Run: headless pygame with SDL's dummy video driver; simulated clock (each Clock.tick advances the game by its frame time, no real sleeping); random seed 0; keys injected as events and as key.get_pressed() state; no mouse input.
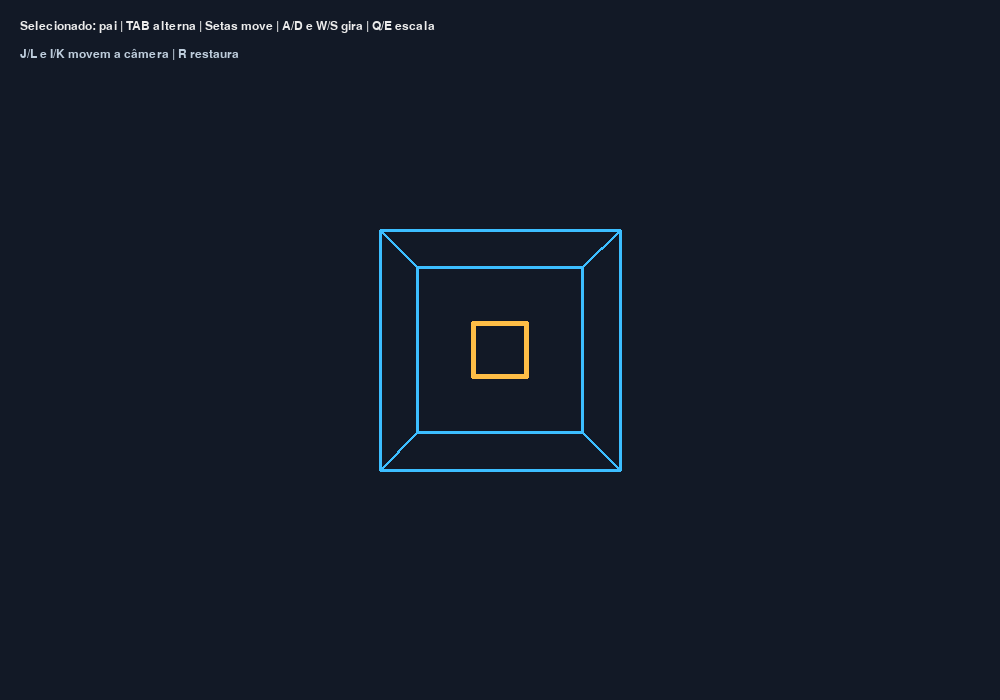
Frame 1 of 4 · flips 1–60 · no input
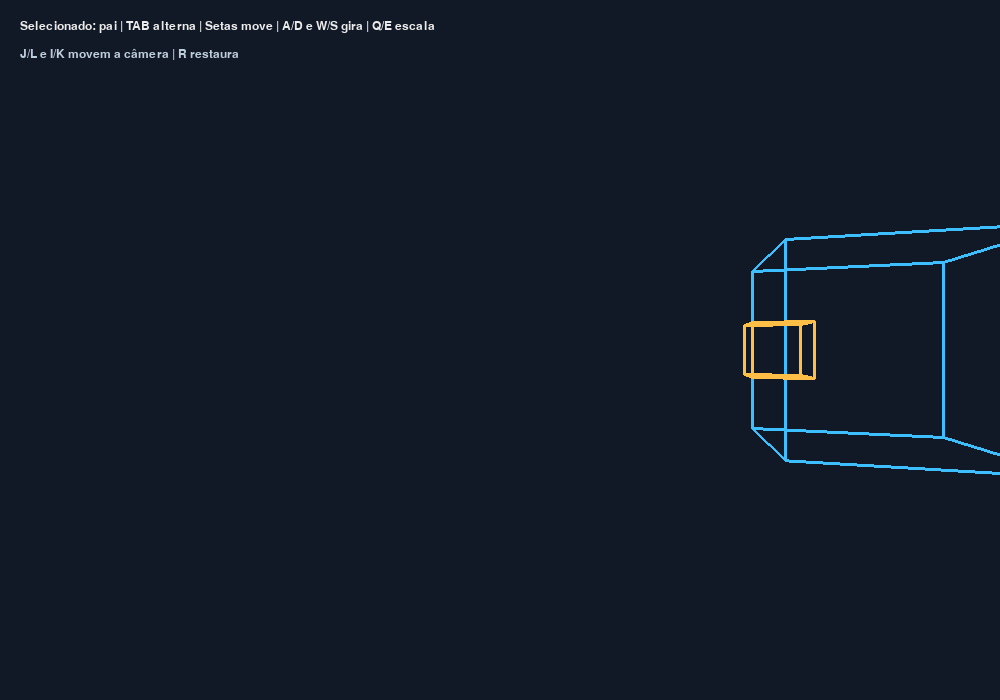
Frame 2 of 4 · flips 61–180 · tapped SPACE, RETURN · held RIGHT (→), D
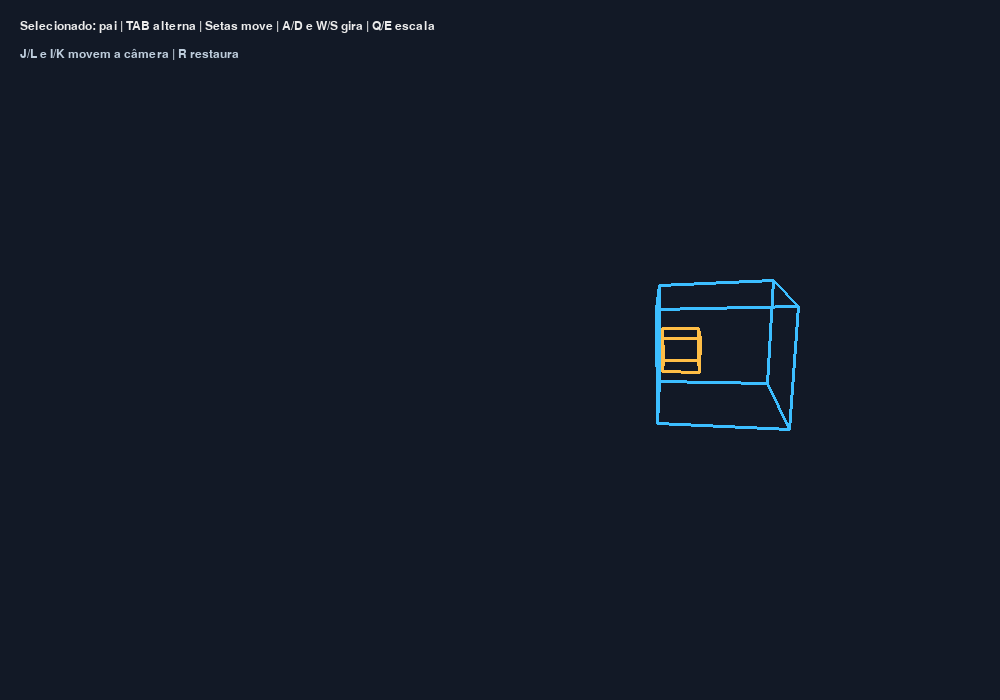
Frame 3 of 4 · flips 181–300 · held DOWN (↓), S
Frame 4 of 4 · flips 301–420 · held LEFT (←), A, UP (↑), W · screen same as frame 1, image omitted

The pygame program that drew these frames:

"""
╔═══════════════════════════════════════════════════════════════╗
║  Aula 06 — EXERCÍCIO PRÁTICO — AULA 6         IMPACTA         ║
║  Computação Gráfica e RA/RV                                   ║
║  25 de Agosto de 2026                                         ║
╟───────────────────────────────────────────────────────────────╢
║  Anotações e comentários por Gabriel Muchon Pavanelli         ║
║  github: gblsunn                                              ║
╚═══════════════════════════════════════════════════════════════╝
"""

import math
import sys
import pygame

pygame.init()

LARGURA, ALTURA = 1000, 700
tela = pygame.display.set_mode((LARGURA, ALTURA))
pygame.display.set_caption("Manipulação de objetos 3D")
relogio = pygame.time.Clock()
fonte = pygame.font.SysFont("Arial", 18)

# Vértices de um cubo unitário, centrado na origem.
CUBO = [
    (-1, -1, -1), (1, -1, -1), (1, 1, -1), (-1, 1, -1),
    (-1, -1, 1), (1, -1, 1), (1, 1, 1), (-1, 1, 1),
]
ARESTAS = [(0, 1), (1, 2), (2, 3), (3, 0), (4, 5), (5, 6), (6, 7), (7, 4),
           (0, 4), (1, 5), (2, 6), (3, 7)]


def rotacionar(ponto, rx, ry, rz):
    """Aplica rotações sucessivas nos eixos X, Y e Z."""
    x, y, z = ponto
    # Rotação em X
    c, s = math.cos(rx), math.sin(rx)
    y, z = y * c - z * s, y * s + z * c
    # Rotação em Y
    c, s = math.cos(ry), math.sin(ry)
    x, z = x * c + z * s, -x * s + z * c
    # Rotação em Z
    c, s = math.cos(rz), math.sin(rz)
    x, y = x * c - y * s, x * s + y * c
    return x, y, z


def transformar(ponto, pos, escala, rot):
    """Escala local, depois rotação e, por fim, translação."""
    x, y, z = ponto
    x, y, z = x * escala[0], y * escala[1], z * escala[2]
    x, y, z = rotacionar((x, y, z), *rot)
    return x + pos[0], y + pos[1], z + pos[2]


def projetar(ponto, camera, foco=520):
    """Câmera simples: deslocamento no mundo e projeção perspectiva."""
    x, y, z = ponto
    cx, cy, cz = camera
    x, y, z = x - cx, y - cy, z - cz
    z = max(z, 0.1)
    tela_x = LARGURA / 2 + foco * x / z
    tela_y = ALTURA / 2 - foco * y / z
    return int(tela_x), int(tela_y)


def desenhar_objeto(superficie, objeto, camera, cor):
    pontos = [projetar(transformar(v, objeto['pos'], objeto['escala'], objeto['rot']), camera)
              for v in CUBO]
    for a, b in ARESTAS:
        pygame.draw.line(superficie, cor, pontos[a], pontos[b], 3)


objeto = {'pos': [0, 0, 8], 'escala': [1.5, 1.5, 1.5], 'rot': [0, 0, 0]}
filho = {'pos': [0, 0, 2.8], 'escala': [0.55, 0.55, 0.55], 'rot': [0, 0, 0]}
camera = [0, 0, 0]
selecionado = 'pai'

rodando = True
while rodando:
    dt = relogio.tick(60) / 1000

    for evento in pygame.event.get():
        if evento.type == pygame.QUIT:
            rodando = False
        if evento.type == pygame.KEYDOWN:
            if evento.key == pygame.K_TAB:
                selecionado = 'filho' if selecionado == 'pai' else 'pai'
            if evento.key == pygame.K_r:
                objeto['pos'], objeto['rot'], objeto['escala'] = [0, 0, 8], [0, 0, 0], [1.5, 1.5, 1.5]
                filho['pos'], filho['rot'], filho['escala'] = [0, 0, 2.8], [0, 0, 0], [0.55, 0.55, 0.55]

    teclas = pygame.key.get_pressed()
    alvo = objeto if selecionado == 'pai' else filho
    velocidade = 3 * dt

    # Translação do objeto selecionado no plano XZ.
    if teclas[pygame.K_LEFT]:
        alvo['pos'][0] -= velocidade
    if teclas[pygame.K_RIGHT]:
        alvo['pos'][0] += velocidade
    if teclas[pygame.K_UP]:
        alvo['pos'][2] -= velocidade
    if teclas[pygame.K_DOWN]:
        alvo['pos'][2] += velocidade

    # Rotação em torno dos eixos X e Y.
    if teclas[pygame.K_a]:
        alvo['rot'][1] -= 1.8 * dt
    if teclas[pygame.K_d]:
        alvo['rot'][1] += 1.8 * dt
    if teclas[pygame.K_w]:
        alvo['rot'][0] -= 1.8 * dt
    if teclas[pygame.K_s]:
        alvo['rot'][0] += 1.8 * dt

    # Escala uniforme.
    if teclas[pygame.K_q]:
        alvo['escala'] = [max(0.2, v - 1.2 * dt) for v in alvo['escala']]
    if teclas[pygame.K_e]:
        alvo['escala'] = [v + 1.2 * dt for v in alvo['escala']]

    # Manipulação da câmera: I/K sobe/desce, J/L desloca lateralmente.
    if teclas[pygame.K_j]:
        camera[0] -= 3 * dt
    if teclas[pygame.K_l]:
        camera[0] += 3 * dt
    if teclas[pygame.K_i]:
        camera[1] += 3 * dt
    if teclas[pygame.K_k]:
        camera[1] -= 3 * dt

    tela.fill((18, 25, 38))

    # O filho é desenhado em coordenadas do pai: relação hierárquica simples.
    desenhar_objeto(tela, objeto, camera, (60, 190, 255))
    filho_mundo = dict(filho)
    filho_mundo['pos'] = [objeto['pos'][i] + filho['pos'][i] for i in range(3)]
    filho_mundo['rot'] = [objeto['rot'][i] + filho['rot'][i] for i in range(3)]
    desenhar_objeto(tela, filho_mundo, camera, (255, 190, 70))

    texto = (f"Selecionado: {selecionado} | TAB alterna | Setas move | "
             f"A/D e W/S gira | Q/E escala")
    texto2 = "J/L e I/K movem a câmera | R restaura"
    tela.blit(fonte.render(texto, True, (235, 235, 235)), (20, 20))
    tela.blit(fonte.render(texto2, True, (190, 205, 220)), (20, 48))

    pygame.display.flip()

pygame.quit()
sys.exit()
